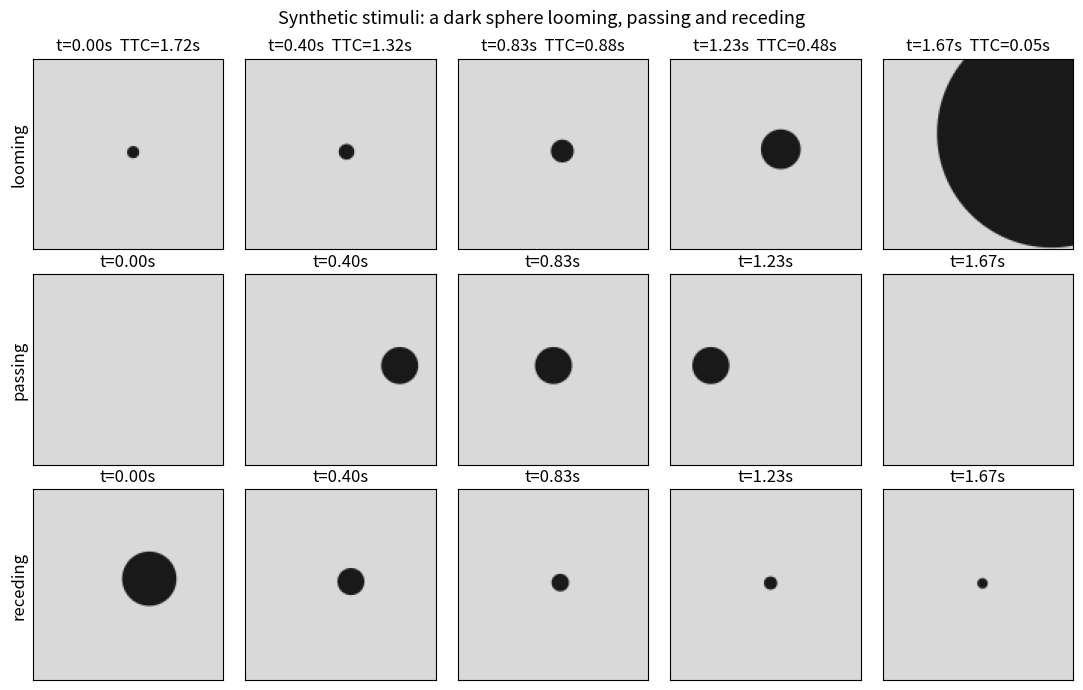

Generate this figure with matplotlib: (Note: this script raises an exception after producing the figure.)
"""Synthetic stimuli for the fly front end (Phase 5.1): looming, passing and receding dots.

A dark sphere on a bright background, seen by a pinhole camera with the simulator's settings
(60 degree field of view, square frames, 30 fps). The camera looks along +z. Everything is
analytic, so the time to collision (TTC) of every frame is known exactly.

    looming   moves straight towards the camera (z shrinks), offset sideways by (x, y) metres
    passing   crosses the view sideways at constant distance (constant size)
    receding  moves straight away (z grows)

Impact = the sphere's nearest surface point reaches the camera plane, i.e. z - radius = 0, so
    TTC(t) = (z(t) - radius) / speed        for looming, and undefined (nan) otherwise.
The sphere's outline is drawn as a disc of radius f * R / sqrt(z^2 - R^2) pixels (exact for a
sphere on the optical axis, a small approximation when it is off-axis). Edges are anti-aliased.

Run from the project root to save a contact sheet:   .venv/bin/python -m sim.stimuli
"""

from __future__ import annotations

from dataclasses import dataclass

import numpy as np

FOV_DEG = 60.0  # same as the simulator camera
FPS = 30.0
SIZE = 128  # pixels per side (the simulator's frame size)
BACKGROUND, OBJECT = 0.85, 0.10  # grey levels, 0 = black

KINDS = ("looming", "passing", "receding")

# Ranges a random stimulus is drawn from (metres, seconds, metres per second).
RANGES = {
    "radius_m": (0.10, 0.40),
    "speed_mps": (1.5, 4.0),
    "duration_s": (1.5, 3.0),
    "offset_m": (-0.30, 0.30),  # sideways offset of a looming or receding object, per axis
    "pass_distance_m": (1.5, 4.0),
    "receding_start_m": (0.8, 2.0),
}


@dataclass(frozen=True)
class Stimulus:
    kind: str
    frames: np.ndarray  # [T, SIZE, SIZE] float32 in [0, 1]
    times_s: np.ndarray  # [T]
    ttc_s: np.ndarray  # [T] exact time to collision, nan unless looming
    radius_px: np.ndarray  # [T] disc radius in pixels
    centre_px: np.ndarray  # [T, 2] disc centre (column, row)
    params: dict


def focal_px(size: int = SIZE) -> float:
    return (size / 2) / np.tan(np.radians(FOV_DEG) / 2)


def render(centre_px: np.ndarray, radius_px: np.ndarray, size: int = SIZE) -> np.ndarray:
    """Anti-aliased dark discs on a bright background. Inputs have one row per frame."""
    yy, xx = np.mgrid[0:size, 0:size].astype(np.float32) + 0.5
    cx, cy = centre_px[:, 0, None, None], centre_px[:, 1, None, None]
    dist = np.sqrt((xx - cx) ** 2 + (yy - cy) ** 2)
    coverage = np.clip(radius_px[:, None, None] + 0.5 - dist, 0.0, 1.0)
    return (BACKGROUND + (OBJECT - BACKGROUND) * coverage).astype(np.float32)


def _make(kind: str, pos: np.ndarray, radius_m: float, times: np.ndarray, ttc, params: dict):
    """pos is [T, 3] (x, y, z) of the sphere centre in camera coordinates."""
    f = focal_px()
    z = pos[:, 2]
    radius_px = f * radius_m / np.sqrt(z**2 - radius_m**2)
    centre = np.stack([SIZE / 2 + f * pos[:, 0] / z, SIZE / 2 + f * pos[:, 1] / z], axis=1)
    return Stimulus(
        kind=kind,
        frames=render(centre, radius_px),
        times_s=times,
        ttc_s=ttc,
        radius_px=radius_px,
        centre_px=centre,
        params=params,
    )


def _times(duration_s: float) -> np.ndarray:
    return np.arange(int(np.floor(duration_s * FPS))) / FPS


def make_looming(
    radius_m: float, speed_mps: float, impact_s: float, x_m: float = 0.0, y_m: float = 0.0
) -> Stimulus:
    """Impact happens at impact_s; the last frame is the last one before it."""
    t = _times(impact_s)
    ttc = impact_s - t
    z = radius_m + speed_mps * ttc  # surface reaches the camera when ttc = 0
    pos = np.stack([np.full_like(t, x_m), np.full_like(t, y_m), z], axis=1)
    p = {"radius_m": radius_m, "speed_mps": speed_mps, "impact_s": impact_s, "x_m": x_m, "y_m": y_m}
    return _make("looming", pos, radius_m, t, ttc, p)


def make_passing(
    radius_m: float, distance_m: float, duration_s: float, y_m: float = 0.0, direction: int = 1
) -> Stimulus:
    """Crosses the whole field of view at constant distance, so its size never changes."""
    t = _times(duration_s)
    half = distance_m * np.tan(np.radians(FOV_DEG) / 2) + radius_m
    x = direction * np.linspace(-half, half, len(t))
    pos = np.stack([x, np.full_like(t, y_m), np.full_like(t, distance_m)], axis=1)
    p = {"radius_m": radius_m, "distance_m": distance_m, "duration_s": duration_s, "y_m": y_m}
    p["direction"] = direction
    return _make("passing", pos, radius_m, t, np.full_like(t, np.nan), p)


def make_receding(
    radius_m: float, speed_mps: float, duration_s: float, start_m: float, x_m=0.0, y_m=0.0
) -> Stimulus:
    t = _times(duration_s)
    z = radius_m + start_m + speed_mps * t
    pos = np.stack([np.full_like(t, x_m), np.full_like(t, y_m), z], axis=1)
    p = {"radius_m": radius_m, "speed_mps": speed_mps, "duration_s": duration_s}
    p.update(start_m=start_m, x_m=x_m, y_m=y_m)
    return _make("receding", pos, radius_m, t, np.full_like(t, np.nan), p)


def make_stimulus(kind: str, seed: int) -> Stimulus:
    """A random stimulus of the given kind; the same seed always gives the same stimulus."""
    if kind not in KINDS:
        raise ValueError(f"kind must be one of {KINDS}")
    rng = np.random.default_rng(seed)
    u = {k: rng.uniform(*v) for k, v in RANGES.items()}
    if kind == "looming":
        x, y = rng.uniform(*RANGES["offset_m"], size=2)
        return make_looming(u["radius_m"], u["speed_mps"], u["duration_s"], x, y)
    if kind == "passing":
        direction = int(rng.choice([-1, 1]))
        y = rng.uniform(*RANGES["offset_m"])
        return make_passing(u["radius_m"], u["pass_distance_m"], u["duration_s"], y, direction)
    x, y = rng.uniform(*RANGES["offset_m"], size=2)
    return make_receding(
        u["radius_m"], u["speed_mps"], u["duration_s"], u["receding_start_m"], x, y
    )


def make_figure(path: str = "notebooks/figures/synthetic_stimuli.png") -> None:
    import matplotlib

    matplotlib.use("Agg")
    import matplotlib.pyplot as plt

    stims = [make_stimulus(k, seed=1) for k in KINDS]
    fig, axes = plt.subplots(3, 5, figsize=(11, 7))
    for row, s in zip(axes, stims, strict=True):
        picks = np.linspace(0, len(s.frames) - 1, 5).astype(int)
        for ax, i in zip(row, picks, strict=True):
            ax.imshow(s.frames[i], cmap="gray", vmin=0, vmax=1)
            ax.set_xticks([])
            ax.set_yticks([])
            ttc = s.ttc_s[i]
            ax.set_title(f"t={s.times_s[i]:.2f}s" + ("" if np.isnan(ttc) else f"  TTC={ttc:.2f}s"))
        row[0].set_ylabel(s.kind, fontsize=12)
    fig.suptitle("Synthetic stimuli: a dark sphere looming, passing and receding", fontsize=13)
    fig.tight_layout()
    fig.savefig(path, dpi=130)
    print("wrote", path)


if __name__ == "__main__":
    make_figure()
